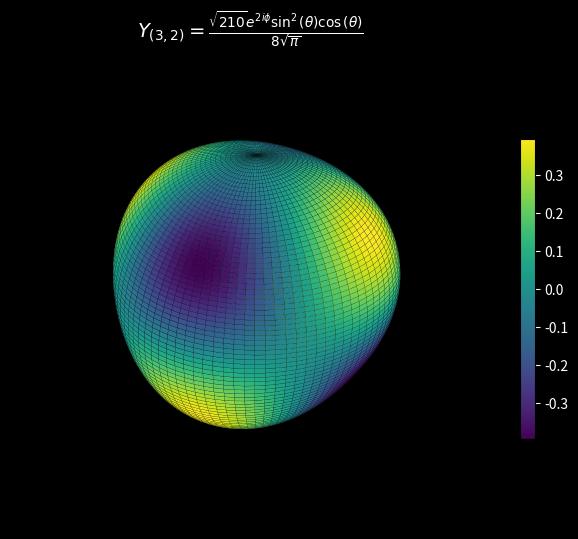

Reproduce this figure in Python.
'''
Spherical Harmonics py

Author: Marcelo Falcão de Oliveira
Affiliation: University of São Paulo 
             São Carlos School of Engineering
             Materials Engineering Department
e-mail: marcelo.falcao@usp.br

This python script is intended for teaching porposes.
You can use, copy to others or modify as you wish but at your own risk.
If you find it usefull for your work, please cite the source.

Since the basic idea is for teaching the the script is, as much as possible, fully commented.

Packages needed:
numpy, scipy, sympy, matplotlib (this last one is the main core)

July 2023 (2026 update for scipy compatibility)
'''

howtouse = '''
# How to use
#
# $ python spherical_harmonics.py <arg1> <arg2>
#
# <arg1> must be an integer equal or greater than 0 
# <arg2> must be an integer and -<arg1> <= <arg2> <= <arg1>

'''

import sys, matplotlib.pyplot as plt        # sys is needed for input arguments from command line, matplotlib.pyplot is used for plotting
from matplotlib import cm, colors           # cm and colors from matplotlib are used for coloring the surface and the scalebar
import numpy as np                          # numpy is needed for some numerical functions
from sympy import Ynm, latex, simplify      # sympy functions: Ynm is spherical harmonics in algebraic format, latex is for LaTeX rendering, simplify is for symbolic simplification
from sympy.abc import theta, phi            # theta and phi symbols from sympy

# Import sph_harm_y for newer SciPy versions, or fall back to sph_harm for older versions
try:
    from scipy.special import sph_harm_y
    def get_sph_harm(m, l, ntheta, nphi):
        # sph_harm_y arguments: degree (l), order (m), polar angle [0, pi], azimuthal angle [0, 2pi]
        return sph_harm_y(l, m, nphi, ntheta)
except ImportError:
    from scipy.special import sph_harm
    def get_sph_harm(m, l, ntheta, nphi):
        # legacy sph_harm arguments: order (m), degree (l), azimuthal angle [0, 2pi], polar angle [0, pi]
        return sph_harm(m, l, ntheta, nphi)

# Check the user input; if no arguments are given in IDE execution, use defaults (l=3, m=2) instead of exiting
if len(sys.argv) == 3:
    try:
        l, m = int(sys.argv[1]), int(sys.argv[2])
    except ValueError:
        sys.exit(howtouse)
elif len(sys.argv) == 1:
    l, m = 3, 2  # Default harmonic values when executed directly without CLI arguments
else:
    sys.exit(howtouse)

if l < 0 or np.abs(m) > l:
    sys.exit(howtouse)

nphi = np.linspace(0, np.pi, 90)            # array with 90 polar angles (phi) in radians
ntheta = np.linspace(0, 2*np.pi, 90)        # array with 90 azimuthal angles (theta) in radians
nphi, ntheta = np.meshgrid(nphi, ntheta)    # the angles build a grid or mesh

# compute spherical harmonics using the compatibility function; take imaginary part if m<0, real part otherwise for real spherical harmonics
harm_val = get_sph_harm(m, l, ntheta, nphi)
sph = harm_val.imag if m < 0 else harm_val.real

maxsph = sph.max()                          # maximum possible displacement
minsph = -maxsph                            # minimum possible displacement
surfcolors = (sph - minsph)/(maxsph-minsph) # normalized surface color array bounded between 0 and 1
r = sph + 7                                 # add average radius of the sphere (7) to the amplitude
   
# transform spherical coordinates to cartesian coordinates
x = r * np.sin(nphi) * np.cos(ntheta)
y = r * np.sin(nphi) * np.sin(ntheta)
z = r * np.cos(nphi)

fig = plt.figure(figsize=(6,6))             # definition of figure with 6 by 6 inches
fig.patch.set_facecolor('black')            # figure background color
ax = fig.add_subplot(111, projection='3d')  # add a 3D subplot to the figure
ax.patch.set_facecolor('black')             # plot area background color

# plot the surface positions and apply colors; rstride/cstride set to 1 for full resolution; shade=False avoids unwanted lighting shading when rotating
surf = ax.plot_surface(x, y, z, rstride=1, cstride=1, facecolors=cm.viridis(surfcolors), shade=False)
surf.set(edgecolor='black', linewidth=0.1)   # plot a thin black wireframe on the surface

ax.set_axis_off()   # turn off axis display

# set x, y and z limits in the plot
ax.set_xlim([-7.0, 7.0])
ax.set_ylim([-7.0, 7.0])
ax.set_zlim([-7.0, 7.0])

ax.set_aspect('equal')                     # set equal aspect ratio so the sphere is not distorted into an ellipsoid
mcm = cm.ScalarMappable(cmap=cm.viridis)    # color map for the surface
mcm.set_array([minsph, maxsph])             # array bounds for color mapping based on min and max displacement

cbar = plt.colorbar(mcm, ax=ax, location='right', fraction=0.15, shrink=0.5)    # definition of scalebar
cbar.ax.yaxis.set_tick_params(color='white')                               # colorbar tick marks color
plt.setp(plt.getp(cbar.ax.axes, 'yticklabels'), color='white')             # colorbar tick labels text color
plt.subplots_adjust(left=0, bottom=0, right=1, top=1, wspace=0, hspace=0)   # adjust plot position in figure window

# display the symbolic equation in the plot title using Matplotlib's built-in mathtext engine
ax.set_title('$Y_{('+str(l)+','+str(m)+')}='+latex(simplify(Ynm(l, m, theta, phi).expand(func=True)))+'$', fontsize=14, color='white')

plt.show()  # display plot window
